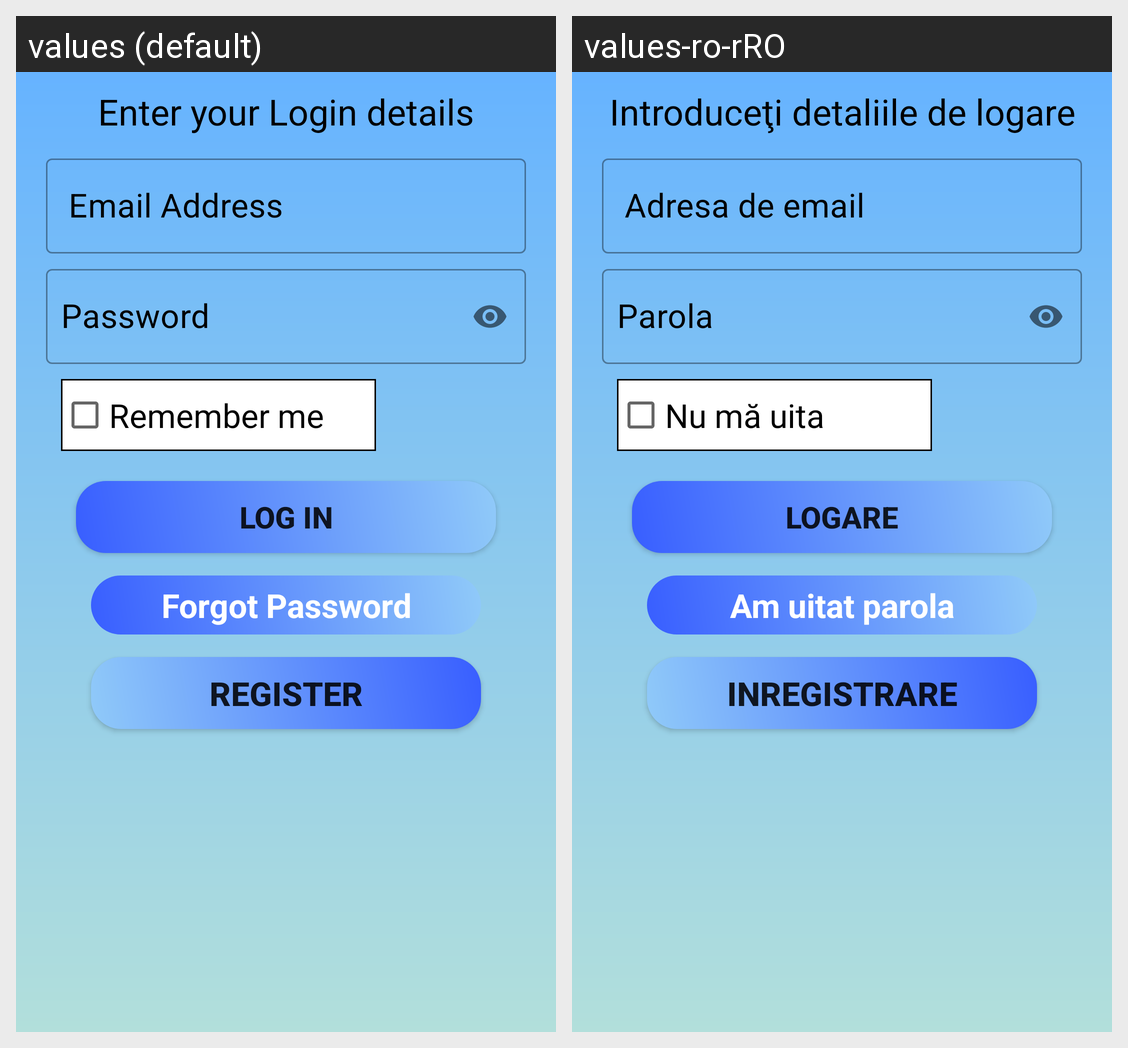

Locale-by-locale string values for the Android screen shown in this grid:
Android screen res/layout/activity_login_user.xml rendered under 2 locales, left to right: values (default), values-ro-rRO. Device: Nexus 5 (rendered at 1080×1920; each locale shown at half size, 540×960, under a caption strip naming it); theme Theme.TouristicAgenda.
Strings drawn on this screen, with the default value and each locale's value (text and hints the layout hard-codes, and strings that could not be matched under every locale, appear in the picture but are not listed):

tv_loginPage
  values: Enter your Login details
  values-ro-rRO: Introduceţi detaliile de logare

et_emailLog
  values: Email Address
  values-ro-rRO: Adresa de email

et_passLog
  values: Password
  values-ro-rRO: Parola

cb_remember
  values: Remember me
  values-ro-rRO: Nu mă uita

btn_loginUser
  values: Log In
  values-ro-rRO: Logare

tv_forgotPass
  values: Forgot Password
  values-ro-rRO: Am uitat parola

btn_regUserLog
  values: Register
  values-ro-rRO: Inregistrare
